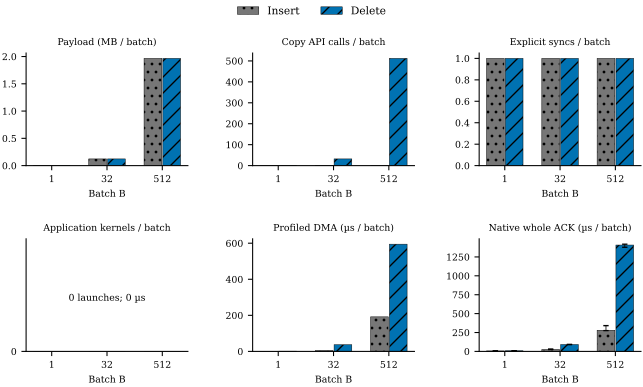

Values plotted in this chart, from the file beside it:
batch, operator, requested_payload_MB_per_batch, copy_API_calls_per_batch, sync_API_calls_per_batch, kernel_launches_per_batch, kernel_us_per_batch, profile_DMA_us_per_batch, native_mean_ACK_us
1, I, 0.00384, 1.0, 1.0, 0.0, 0.0, 0.4541, 6.494
32, I, 0.1229, 1.0, 1.0, 0.0, 0.0, 5.031, 25.39
512, I, 1.966, 1.0, 1.0, 0.0, 0.0, 191.6, 280.5
1, D, 0.00384, 1.0, 1.0, 0.0, 0.0, 1.165, 8.259
32, D, 0.1229, 32.0, 1.0, 0.0, 0.0, 37.12, 91.22
512, D, 1.966, 512.0, 1.0, 0.0, 0.0, 594.7, 1407
